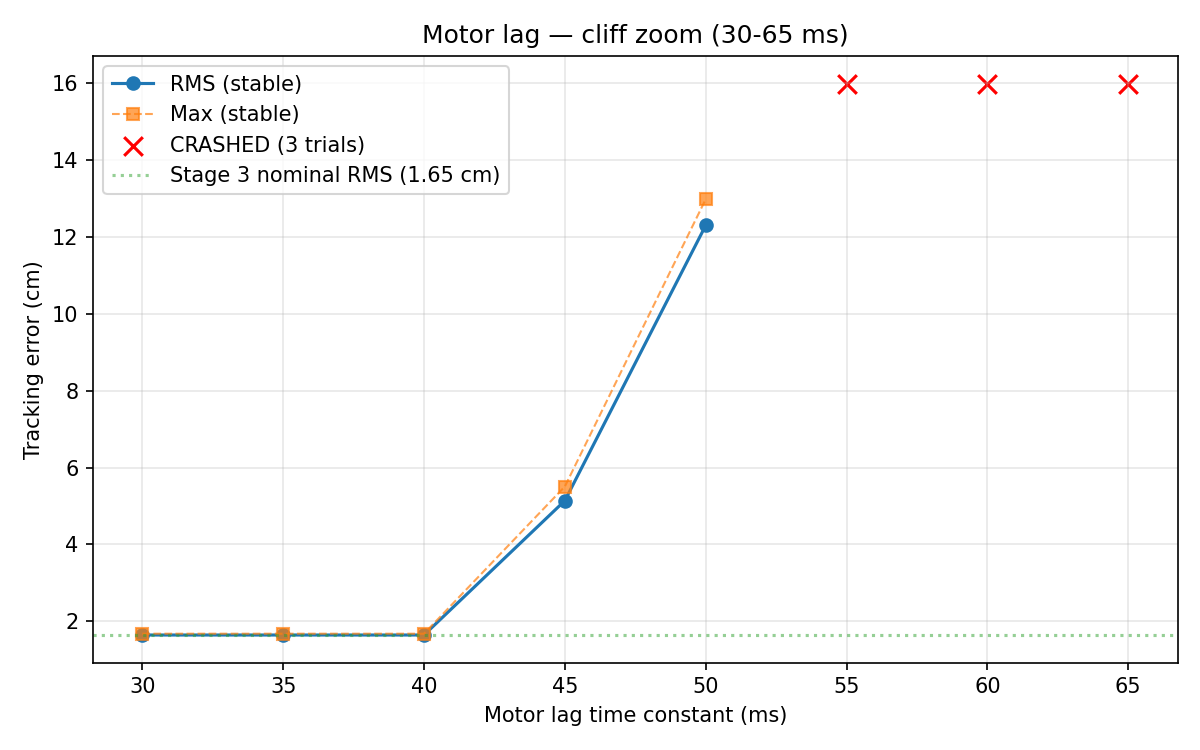

Data behind this chart, as committed beside it:
tau_ms, rms_cm, max_cm, stable
30.0, 1.646, 1.68, True
35.0, 1.646, 1.68, True
40.0, 1.646, 1.68, True
45.0, 5.139, 5.507, True
50.0, 12.3, 12.98, True
55.0, inf, inf, False
60.0, inf, inf, False
65.0, inf, inf, False
